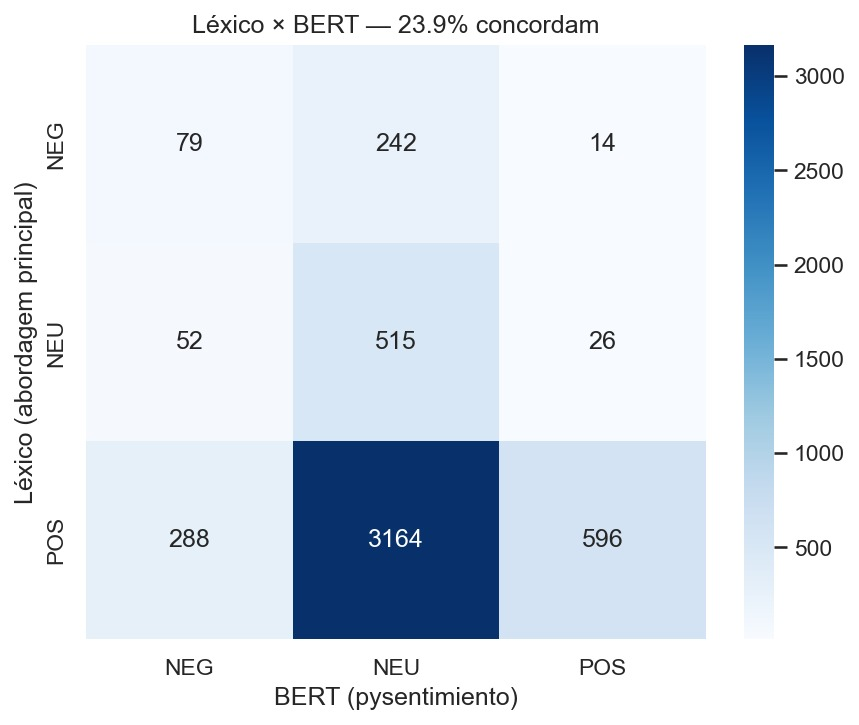

The table this chart was drawn from, first rows:
chunk_id, projeto, sentimento_lexico, score_lexico, confianca_lexico, sentimento_bert, confianca_bert, prob_pos_bert, prob_neg_bert, prob_neu_bert, concordancia
doc_b53730e47cc798ef_pp_ch_0001, biome, POS, 5, 1.0, NEU, 0.7187, 0.2323, 0.049, 0.7187, divergem
doc_b53730e47cc798ef_pp_ch_0002, biome, POS, 7, 1.0, NEU, 0.6991, 0.2137, 0.0872, 0.6991, divergem
doc_b53730e47cc798ef_pp_ch_0003, biome, POS, 10, 1.0, NEU, 0.6472, 0.0475, 0.3054, 0.6472, divergem
doc_b53730e47cc798ef_pp_ch_0004, biome, POS, 10, 0.833, NEU, 0.717, 0.2141, 0.0689, 0.717, divergem
doc_b53730e47cc798ef_pp_ch_0005, biome, POS, 7, 0.778, NEU, 0.8779, 0.0599, 0.0622, 0.8779, divergem
doc_b53730e47cc798ef_pp_ch_0006, biome, POS, 12, 1.0, NEU, 0.7314, 0.1389, 0.1298, 0.7314, divergem
doc_b53730e47cc798ef_pp_ch_0007, biome, POS, 4, 1.0, NEU, 0.7543, 0.0594, 0.1863, 0.7543, divergem
doc_b53730e47cc798ef_pp_ch_0008, biome, POS, 3, 1.0, NEU, 0.6919, 0.0664, 0.2417, 0.6919, divergem
doc_b53730e47cc798ef_pp_ch_0009, biome, POS, 2, 1.0, POS, 0.829, 0.829, 0.0212, 0.1498, concordam
doc_b53730e47cc798ef_pp_ch_0010, biome, POS, 3, 0.6, NEU, 0.7714, 0.0665, 0.1621, 0.7714, divergem
doc_b53730e47cc798ef_pp_ch_0011, biome, POS, 3, 1.0, NEG, 0.6224, 0.0654, 0.6224, 0.3122, divergem
doc_b53730e47cc798ef_pp_ch_0012, biome, NEG, -2, 1.0, NEG, 0.9008, 0.0241, 0.9008, 0.0751, concordam
doc_b53730e47cc798ef_pp_ch_0013, biome, POS, 2, 1.0, NEU, 0.7288, 0.0454, 0.2258, 0.7288, divergem
doc_b53730e47cc798ef_pp_ch_0014, biome, NEG, -1, 1.0, NEU, 0.7312, 0.0971, 0.1717, 0.7312, divergem
doc_b53730e47cc798ef_pp_ch_0015, biome, POS, 2, 1.0, NEU, 0.5976, 0.0475, 0.3549, 0.5976, divergem
doc_b53730e47cc798ef_pp_ch_0016, biome, POS, 2, 0.5, POS, 0.5664, 0.5664, 0.0659, 0.3678, concordam
doc_b53730e47cc798ef_pp_ch_0017, biome, POS, 4, 1.0, NEG, 0.622, 0.021, 0.622, 0.357, divergem
doc_b53730e47cc798ef_pp_ch_0018, biome, POS, 3, 1.0, NEU, 0.8115, 0.0533, 0.1352, 0.8115, divergem
doc_b53730e47cc798ef_pp_ch_0019, biome, POS, 3, 1.0, NEG, 0.9119, 0.0175, 0.9119, 0.0706, divergem
doc_b53730e47cc798ef_pp_ch_0020, biome, POS, 1, 0.333, NEU, 0.6335, 0.0345, 0.332, 0.6335, divergem
doc_b53730e47cc798ef_pp_ch_0021, biome, POS, 4, 1.0, NEU, 0.6335, 0.0334, 0.3331, 0.6335, divergem
doc_b53730e47cc798ef_pp_ch_0022, biome, POS, 4, 0.667, NEU, 0.8072, 0.0582, 0.1347, 0.8072, divergem
doc_b53730e47cc798ef_pp_ch_0023, biome, POS, 2, 0.5, NEU, 0.6794, 0.2433, 0.0773, 0.6794, divergem
doc_b53730e47cc798ef_pp_ch_0024, biome, NEU, 0, 0.0, NEU, 0.7692, 0.124, 0.1069, 0.7692, concordam
doc_b53730e47cc798ef_pp_ch_0025, biome, POS, 5, 1.0, NEU, 0.5082, 0.4408, 0.051, 0.5082, divergem
doc_b53730e47cc798ef_pp_ch_0026, biome, POS, 1, 1.0, NEU, 0.7322, 0.0738, 0.194, 0.7322, divergem
doc_b53730e47cc798ef_pp_ch_0027, biome, POS, 10, 1.0, NEU, 0.7322, 0.0551, 0.2127, 0.7322, divergem
doc_b53730e47cc798ef_pp_ch_0028, biome, POS, 4, 0.667, NEU, 0.6094, 0.3367, 0.0539, 0.6094, divergem
doc_b53730e47cc798ef_pp_ch_0029, biome, POS, 3, 1.0, NEU, 0.6732, 0.0233, 0.3035, 0.6732, divergem
doc_b53730e47cc798ef_pp_ch_0030, biome, POS, 2, 0.333, NEU, 0.6648, 0.1424, 0.1928, 0.6648, divergem
doc_b53730e47cc798ef_pp_ch_0031, biome, NEU, 0, 0.0, NEU, 0.4849, 0.4702, 0.0449, 0.4849, concordam
doc_b53730e47cc798ef_pp_ch_0032, biome, POS, 5, 0.714, NEU, 0.7784, 0.124, 0.0976, 0.7784, divergem
doc_b53730e47cc798ef_pp_ch_0033, biome, POS, 4, 0.5, NEU, 0.7501, 0.1709, 0.0791, 0.7501, divergem
doc_b53730e47cc798ef_pp_ch_0034, biome, POS, 1, 1.0, NEG, 0.4715, 0.0662, 0.4715, 0.4623, divergem
doc_b53730e47cc798ef_pp_ch_0035, biome, POS, 2, 0.5, NEU, 0.7966, 0.0436, 0.1598, 0.7966, divergem
doc_b53730e47cc798ef_pp_ch_0036, biome, POS, 5, 0.714, NEU, 0.767, 0.0768, 0.1562, 0.767, divergem
doc_b53730e47cc798ef_pp_ch_0037, biome, POS, 7, 1.0, NEU, 0.7308, 0.1265, 0.1427, 0.7308, divergem
doc_b53730e47cc798ef_pp_ch_0038, biome, NEG, -1, 1.0, NEU, 0.6313, 0.0523, 0.3164, 0.6313, divergem
doc_b53730e47cc798ef_pp_ch_0039, biome, POS, 5, 1.0, NEU, 0.8271, 0.0715, 0.1015, 0.8271, divergem
doc_b53730e47cc798ef_pp_ch_0040, biome, POS, 7, 1.0, NEU, 0.7665, 0.0272, 0.2063, 0.7665, divergem
doc_b53730e47cc798ef_pp_ch_0041, biome, POS, 1, 1.0, NEG, 0.5238, 0.0538, 0.5238, 0.4224, divergem
doc_b53730e47cc798ef_pp_ch_0042, biome, POS, 4, 1.0, NEU, 0.7736, 0.1018, 0.1246, 0.7736, divergem
doc_b53730e47cc798ef_pp_ch_0043, biome, POS, 3, 1.0, NEU, 0.7445, 0.053, 0.2025, 0.7445, divergem
doc_b53730e47cc798ef_pp_ch_0044, biome, POS, 2, 1.0, NEU, 0.8608, 0.0673, 0.072, 0.8608, divergem
doc_b53730e47cc798ef_pp_ch_0045, biome, POS, 2, 1.0, NEU, 0.8521, 0.0528, 0.095, 0.8521, divergem
doc_b53730e47cc798ef_pp_ch_0046, biome, POS, 4, 0.667, NEU, 0.8579, 0.0565, 0.0856, 0.8579, divergem
doc_b53730e47cc798ef_pp_ch_0047, biome, POS, 8, 1.0, POS, 0.4776, 0.4776, 0.0556, 0.4669, concordam
doc_b53730e47cc798ef_pp_ch_0048, biome, NEU, 0, 0.0, NEU, 0.5006, 0.4303, 0.0691, 0.5006, concordam
doc_b53730e47cc798ef_pp_ch_0049, biome, NEG, -1, 1.0, NEU, 0.7058, 0.0576, 0.2366, 0.7058, divergem
doc_b53730e47cc798ef_pp_ch_0050, biome, POS, 1, 1.0, NEU, 0.7433, 0.1024, 0.1543, 0.7433, divergem
doc_b53730e47cc798ef_pp_ch_0051, biome, POS, 6, 1.0, NEU, 0.8007, 0.0878, 0.1115, 0.8007, divergem
doc_b53730e47cc798ef_pp_ch_0052, biome, POS, 2, 1.0, NEG, 0.7693, 0.0199, 0.7693, 0.2108, divergem
doc_b53730e47cc798ef_pp_ch_0053, biome, POS, 5, 1.0, POS, 0.8649, 0.8649, 0.0129, 0.1222, concordam
doc_b53730e47cc798ef_pp_ch_0054, biome, POS, 1, 1.0, NEU, 0.7793, 0.0917, 0.1289, 0.7793, divergem
doc_b53730e47cc798ef_pp_ch_0055, biome, POS, 6, 1.0, NEU, 0.6731, 0.0496, 0.2773, 0.6731, divergem
doc_b53730e47cc798ef_pp_ch_0056, biome, NEU, 0, 0.0, NEU, 0.6354, 0.0652, 0.2994, 0.6354, concordam
doc_b53730e47cc798ef_pp_ch_0057, biome, POS, 1, 1.0, NEU, 0.6877, 0.1124, 0.2, 0.6877, divergem
doc_b53730e47cc798ef_pp_ch_0058, biome, POS, 1, 1.0, NEU, 0.604, 0.0481, 0.3479, 0.604, divergem
doc_b53730e47cc798ef_pp_ch_0059, biome, POS, 6, 1.0, NEU, 0.7266, 0.1041, 0.1693, 0.7266, divergem
doc_b53730e47cc798ef_pp_ch_0060, biome, POS, 4, 1.0, NEU, 0.7254, 0.0262, 0.2484, 0.7254, divergem
... 4,916 more rows
